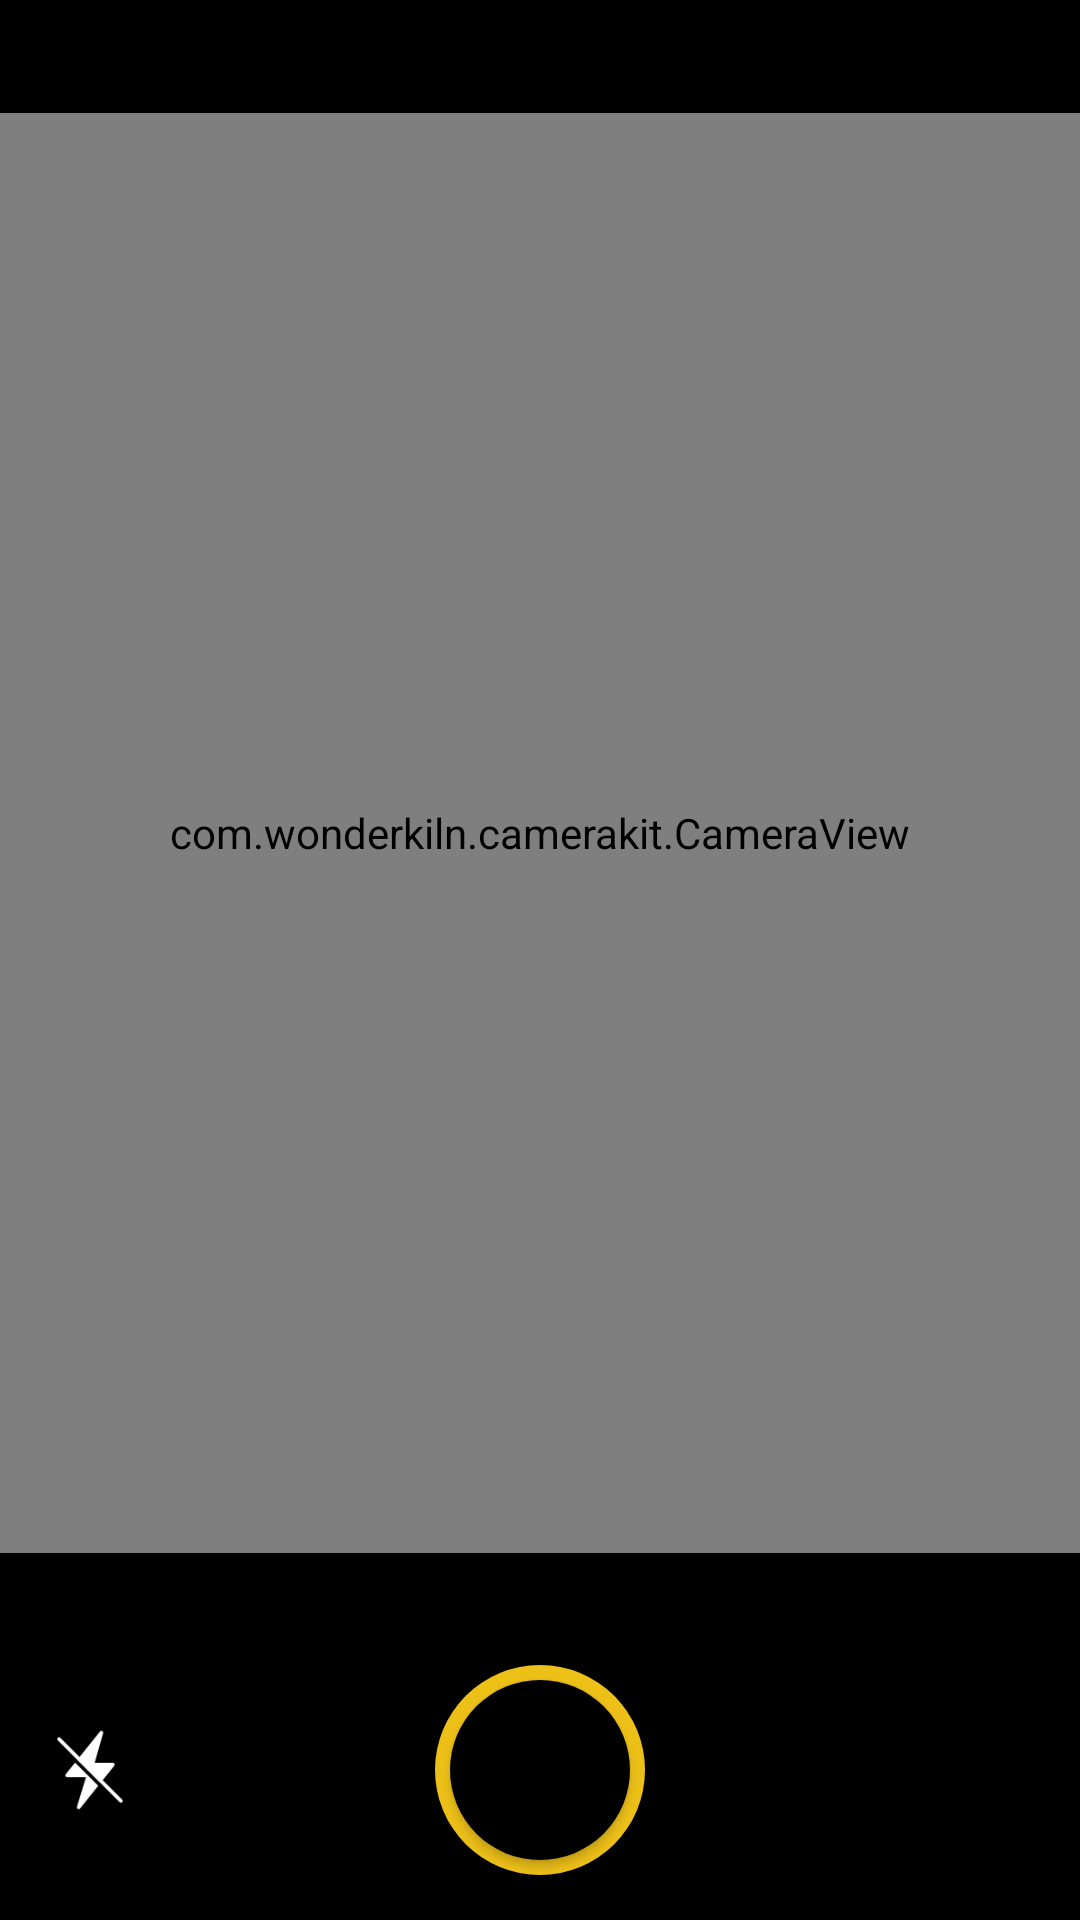

Layout XML and referenced resources for this Android screen:
<!-- AndroidManifest.xml: application theme AppTheme -->
<!-- res/layout/camera_view.xml -->
<?xml version="1.0" encoding="utf-8"?>
<androidx.constraintlayout.widget.ConstraintLayout xmlns:android="http://schemas.android.com/apk/res/android"
    xmlns:app="http://schemas.android.com/apk/res-auto"
    xmlns:tools="http://schemas.android.com/tools"
    android:layout_width="match_parent"
    android:layout_height="match_parent"
    android:orientation="vertical"
    tools:context="com.sellspot.app.Activities.Camera.SSCameraView"
    android:background="@color/black">

    <com.wonderkiln.camerakit.CameraView
        android:id="@+id/cameraView"
        android:layout_width="0dp"
        android:layout_height="0dp"
        app:layout_constraintBottom_toTopOf="@+id/frameLayout3"
        app:layout_constraintDimensionRatio="3:4"
        app:layout_constraintLeft_toLeftOf="parent"
        app:layout_constraintRight_toRightOf="parent"
        app:layout_constraintTop_toTopOf="parent" />

    <FrameLayout
        android:id="@+id/frameLayout3"
        android:layout_width="match_parent"
        android:layout_height="wrap_content"
        android:layout_gravity="bottom"
        android:layout_marginBottom="15dp"
        android:layout_marginLeft="15dp"
        android:layout_marginRight="15dp"
        android:orientation="horizontal"
        app:layout_constraintBottom_toBottomOf="parent"
        tools:layout_editor_absoluteX="15dp">

        <ImageButton
            android:id="@+id/flashButton"
            android:layout_width="30dp"
            android:layout_height="30dp"
            android:layout_gravity="left|center"
            android:background="#0000"
            android:onClick="setFlash"
            android:tint="@color/white"
            android:scaleType="fitCenter"
            android:src="@mipmap/flashoff" />

        <FrameLayout
            android:layout_width="70dp"
            android:layout_height="70dp"
            android:layout_gravity="center">

            <View
                android:layout_width="match_parent"
                android:layout_height="match_parent"
                android:background="@drawable/capture_picture_background" />

            <Button
                android:id="@+id/captureButton"
                android:layout_width="60dp"
                android:layout_height="60dp"
                android:layout_gravity="center"
                android:background="@drawable/round_camera_button"
                android:onClick="onCaptureClick" />
        </FrameLayout>


        <ImageButton
            android:id="@+id/switchCamera"
            android:layout_width="30dp"
            android:layout_height="30dp"
            android:tint="@color/white"
            android:layout_gravity="right|center"
            android:background="#0000"
            android:onClick="switchCamera"
            android:scaleType="fitCenter"
            android:src="@mipmap/switchcamera" />
    </FrameLayout>

</androidx.constraintlayout.widget.ConstraintLayout>
<!-- resources referenced by this layout -->
<resources>
  <color name="black">#000000</color>
  <color name="white">#FFFFFF</color>
  <!-- drawable capture_picture_background (drawable) -->
  <?xml version="1.0" encoding="utf-8"?>
  <shape xmlns:android="http://schemas.android.com/apk/res/android"
      android:shape="rectangle">
      <solid android:color="@color/appthemecolor" />
      <corners
          android:bottomLeftRadius="35dp"
          android:bottomRightRadius="35dp"
          android:topLeftRadius="35dp"
          android:topRightRadius="35dp" />
  </shape>
  <!-- drawable round_camera_button (drawable) -->
  <?xml version="1.0" encoding="utf-8"?>
  <shape xmlns:android="http://schemas.android.com/apk/res/android"
      xmlns:tools="http://schemas.android.com/tools"
      android:shape="rectangle"
      tools:ignore="MissingDefaultResource">
      <solid android:color="@color/black" />
      <corners
          android:bottomLeftRadius="30dp"
          android:bottomRightRadius="30dp"
          android:topLeftRadius="30dp"
          android:topRightRadius="30dp" />
  </shape>
  <!-- mipmap flashoff: png bitmap (mipmap-xxhdpi, 1276 bytes) -->
  <style name="AppTheme" parent="Theme.MaterialComponents.Light.Bridge">
          
          <item name="colorPrimary">@color/actionlight</item>
          <item name="colorPrimaryDark">@color/actionbar</item>
          <item name="colorAccent">@color/colorAccent</item>
          <item name="android:windowNoTitle">true</item>
          <item name="android:windowDisablePreview">true</item>
  
      </style>
  <color name="appthemecolor">#EDC018</color>
  <color name="actionlight">#DAB325</color>
  <color name="actionbar">#B0932B</color>
  <color name="colorAccent">#000000</color>
</resources>
